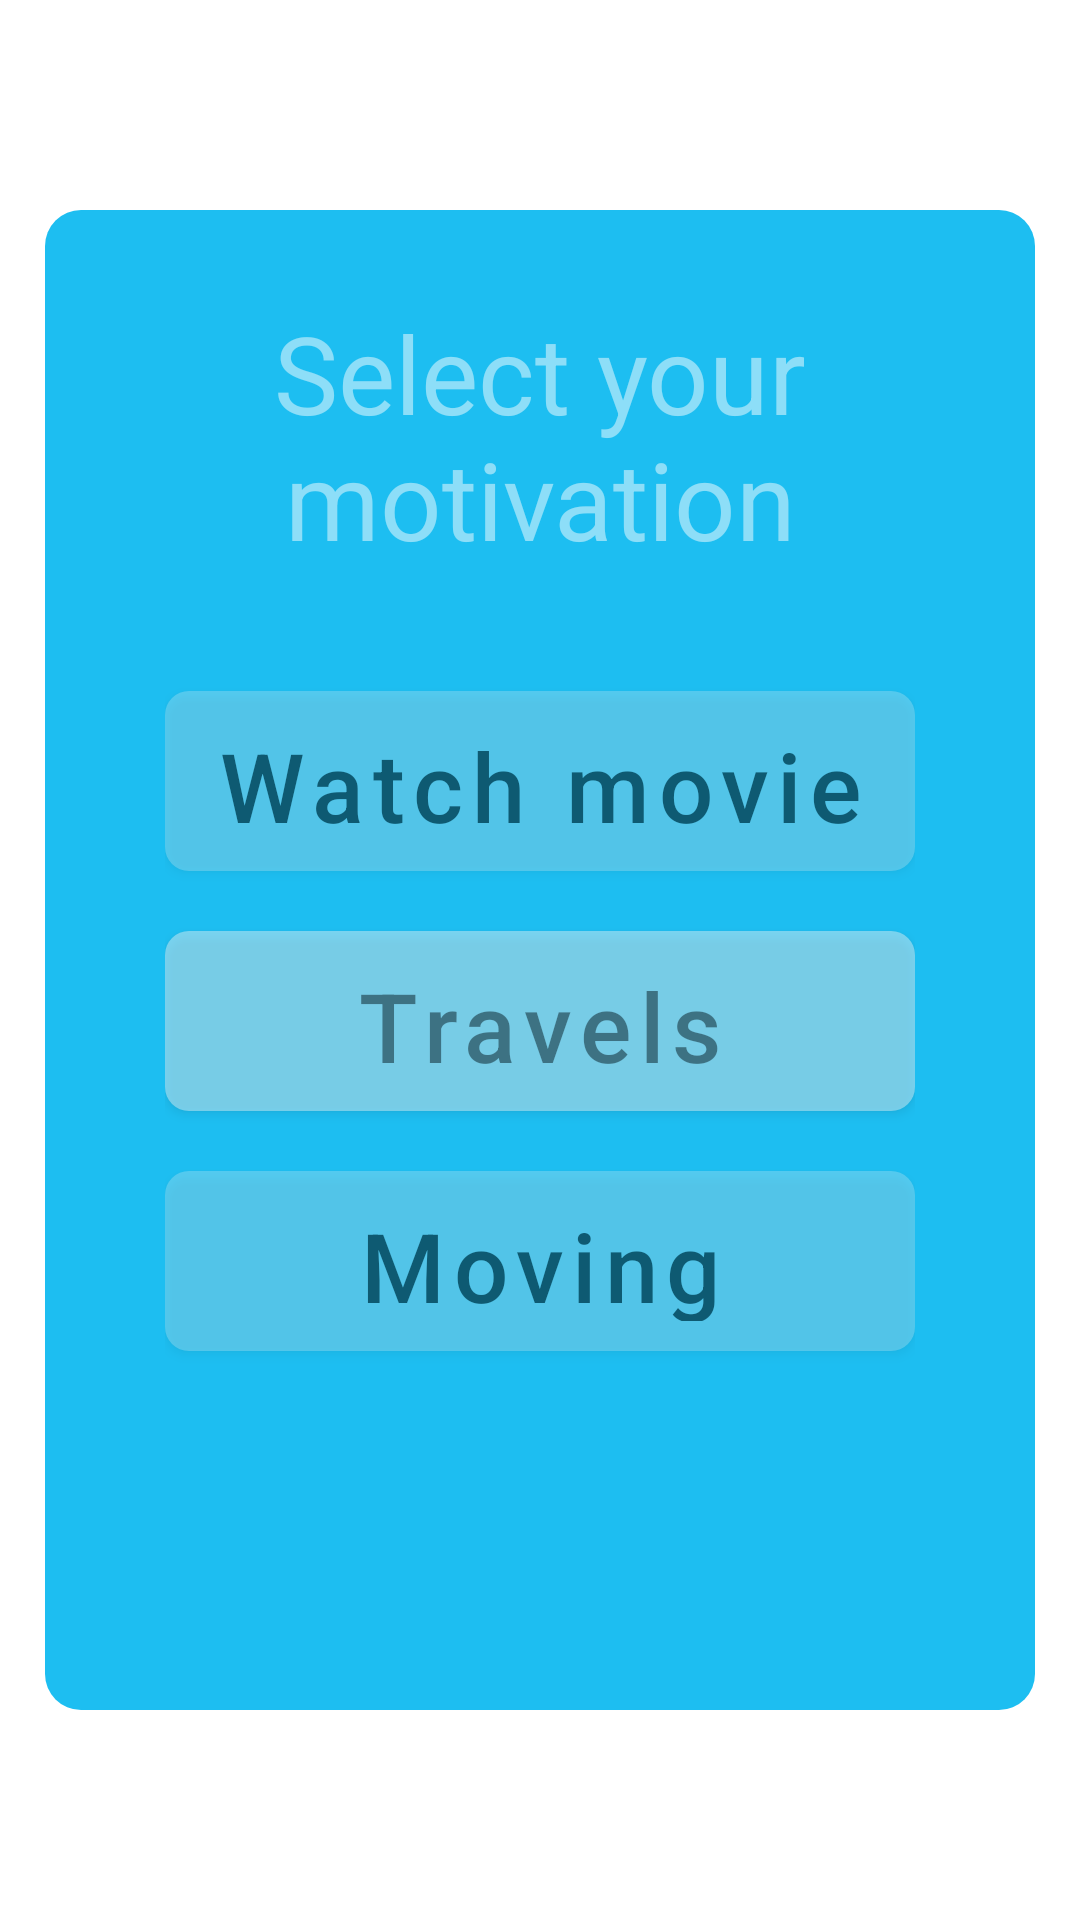

This screen was rendered from an Android layout file. Write that file and the resources it references.
<!-- AndroidManifest.xml: fallback theme Theme.MaterialComponents.DayNight.NoActionBar -->
<!-- res/layout/fragment_second.xml -->
<?xml version="1.0" encoding="utf-8"?>
<FrameLayout xmlns:android="http://schemas.android.com/apk/res/android"
    xmlns:tools="http://schemas.android.com/tools"
    android:layout_width="wrap_content"
    android:layout_height="wrap_content"
    android:layout_gravity="center_horizontal"
    android:layout_margin="40dp"
    tools:context=".SecondFragment"
    android:theme="@style/Theme.AppCompat.Light.NoActionBar">
    <LinearLayout
        android:layout_width="wrap_content"
        android:layout_height="500dp"
        android:paddingTop="30dp"
        android:paddingLeft="40dp"
        android:paddingRight="40dp"
        android:orientation="vertical"
        android:background="@drawable/card_select_motivation"
        android:layout_gravity="center">

        <TextView
            android:layout_width="200dp"
            android:textAlignment="center"
            android:layout_height="wrap_content"
            android:layout_gravity="center"
            android:textColor="@color/white"
            android:alpha="0.5"
            android:textFontWeight="700"
            android:text="Select your motivation"
            android:textSize="36dp" />

        <Button
            android:id="@+id/watch_movie_choice"
            android:layout_width="250dp"
            android:layout_height="60dp"
            android:text="Watch movie"
            android:background="@drawable/button_white_background"
            android:textColor="@color/black"
            android:layout_gravity="top"
            android:gravity="center"
            android:alpha="0.5"
            android:textSize="32dp"
            android:layout_marginTop="40dp"
            android:textAllCaps="false" />

        <Button
            android:id="@+id/travels_choice"
            android:layout_width="250dp"
            android:layout_height="60dp"
            android:text="Travels"
            android:layout_gravity="top"
            android:gravity="center"
            android:background="@drawable/button_white_background"
            android:alpha="0.85"
            android:textColor="#80000000"
            android:textSize="32dp"
            android:layout_marginTop="20dp"
            android:textAllCaps="false" />

        <Button
            android:id="@+id/moving_choice"
            android:layout_width="250dp"
            android:layout_height="60dp"
            android:text="Moving"
            android:layout_gravity="top"
            android:gravity="center"
            android:alpha="0.5"
            android:textColor="@color/black"
            android:background="@drawable/button_white_background"
            android:textSize="32dp"
            android:layout_marginTop="20dp"
            android:textAllCaps="false" />
    </LinearLayout>
</FrameLayout>
<!-- resources referenced by this layout -->
<resources>
  <color name="black">#FF000000</color>
  <color name="white">#ffffff</color>
  <!-- drawable button_white_background (drawable) -->
  <?xml version="1.0" encoding="utf-8"?>
  <shape xmlns:android="http://schemas.android.com/apk/res/android">
      <solid
          android:color="#80FFFFFF" />
      <corners
          android:topLeftRadius="8dp"
          android:topRightRadius="8dp"
          android:bottomLeftRadius="8dp"
          android:bottomRightRadius="8dp" />
  </shape>
  <!-- drawable card_select_motivation (drawable) -->
  <?xml version="1.0" encoding="utf-8"?>
  <shape xmlns:android="http://schemas.android.com/apk/res/android">
      <solid
          android:color="#1DBEF1" />
      <corners
          android:topLeftRadius="12dp"
          android:topRightRadius="12dp"
          android:bottomLeftRadius="12dp"
          android:bottomRightRadius="12dp" />
  </shape>
</resources>
